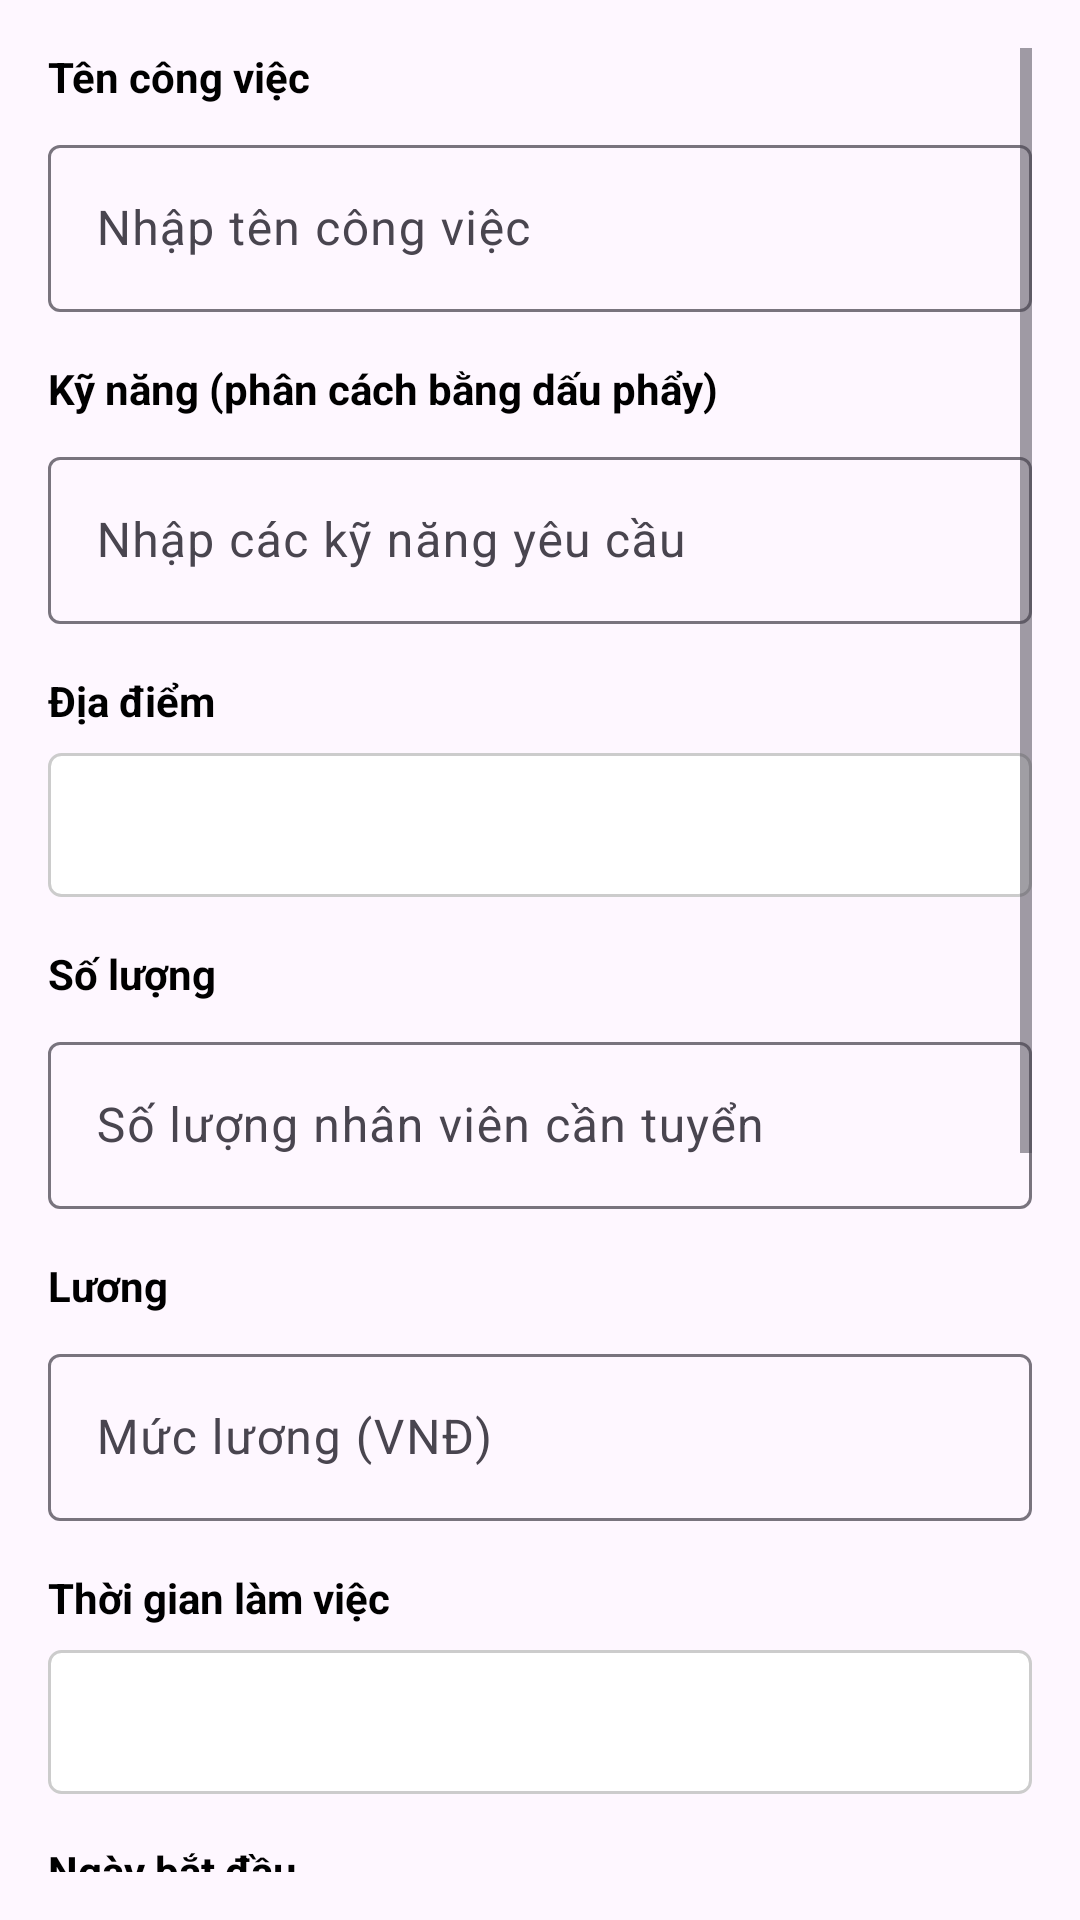

Android layout source for this screen:
<!-- AndroidManifest.xml: application theme Theme.RabotaMB -->
<!-- res/layout/fragment_job_hr_create.xml -->
<?xml version="1.0" encoding="utf-8"?>
<ScrollView xmlns:android="http://schemas.android.com/apk/res/android"
    xmlns:app="http://schemas.android.com/apk/res-auto"
    android:layout_width="match_parent"
    android:layout_height="match_parent"
    android:padding="16dp">

    <LinearLayout
        android:layout_width="match_parent"
        android:layout_height="wrap_content"
        android:orientation="vertical"
        android:spacing="16dp">

        <TextView
            android:id="@+id/labelJobName"
            android:layout_width="wrap_content"
            android:layout_height="wrap_content"
            android:text="Tên công việc"
            android:textColor="@android:color/black"
            android:textStyle="bold"
            android:layout_marginBottom="8dp"/>

        <com.google.android.material.textfield.TextInputLayout
            android:layout_width="match_parent"
            android:layout_height="wrap_content"
            android:layout_marginBottom="16dp"
            app:hintEnabled="true">

            <com.google.android.material.textfield.TextInputEditText
                android:id="@+id/editJobName"
                android:layout_width="match_parent"
                android:layout_height="wrap_content"
                android:inputType="text"
                android:hint="Nhập tên công việc"/>
        </com.google.android.material.textfield.TextInputLayout>

        <TextView
            android:id="@+id/labelJobSkills"
            android:layout_width="wrap_content"
            android:layout_height="wrap_content"
            android:text="Kỹ năng (phân cách bằng dấu phẩy)"
            android:textColor="@android:color/black"
            android:textStyle="bold"
            android:layout_marginBottom="8dp"/>

        <com.google.android.material.textfield.TextInputLayout
            android:layout_width="match_parent"
            android:layout_height="wrap_content"
            android:layout_marginBottom="16dp"
            app:hintEnabled="true"
            app:placeholderText="Ví dụ: Java, Android, Kotlin">

            <com.google.android.material.textfield.TextInputEditText
                android:id="@+id/editJobSkills"
                android:layout_width="match_parent"
                android:layout_height="wrap_content"
                android:inputType="text"
                android:hint="Nhập các kỹ năng yêu cầu"/>
        </com.google.android.material.textfield.TextInputLayout>

        <TextView
            android:id="@+id/labelJobLocation"
            android:layout_width="wrap_content"
            android:layout_height="wrap_content"
            android:text="Địa điểm"
            android:textColor="@android:color/black"
            android:textStyle="bold"
            android:layout_marginBottom="8dp"/>

        <Spinner
            android:id="@+id/spinnerJobLocation"
            android:layout_width="match_parent"
            android:layout_height="48dp"
            android:layout_marginBottom="16dp"
            android:background="@drawable/spinner_background"
            android:padding="8dp"/>

        <TextView
            android:id="@+id/labelJobQuantity"
            android:layout_width="wrap_content"
            android:layout_height="wrap_content"
            android:text="Số lượng"
            android:textColor="@android:color/black"
            android:textStyle="bold"
            android:layout_marginBottom="8dp"/>

        <com.google.android.material.textfield.TextInputLayout
            android:layout_width="match_parent"
            android:layout_height="wrap_content"
            android:layout_marginBottom="16dp"
            app:hintEnabled="true"
            app:placeholderText="Ví dụ: 5">

            <com.google.android.material.textfield.TextInputEditText
                android:id="@+id/editJobQuantity"
                android:layout_width="match_parent"
                android:layout_height="wrap_content"
                android:inputType="number"
                android:hint="Số lượng nhân viên cần tuyển"/>
        </com.google.android.material.textfield.TextInputLayout>

        <TextView
            android:id="@+id/labelJobSalary"
            android:layout_width="wrap_content"
            android:layout_height="wrap_content"
            android:text="Lương"
            android:textColor="@android:color/black"
            android:textStyle="bold"
            android:layout_marginBottom="8dp"/>

        <com.google.android.material.textfield.TextInputLayout
            android:layout_width="match_parent"
            android:layout_height="wrap_content"
            android:layout_marginBottom="16dp"
            app:hintEnabled="true"
            app:placeholderText="Ví dụ: 15000000">

            <com.google.android.material.textfield.TextInputEditText
                android:id="@+id/editJobSalary"
                android:layout_width="match_parent"
                android:layout_height="wrap_content"
                android:inputType="numberDecimal"
                android:hint="Mức lương (VNĐ)"/>
        </com.google.android.material.textfield.TextInputLayout>

        <TextView
            android:id="@+id/labelJobLevel"
            android:layout_width="wrap_content"
            android:layout_height="wrap_content"
            android:text="Thời gian làm việc"
            android:textColor="@android:color/black"
            android:textStyle="bold"
            android:layout_marginBottom="8dp"/>

        <Spinner
            android:id="@+id/spinnerJobLevel"
            android:layout_width="match_parent"
            android:layout_height="48dp"
            android:layout_marginBottom="16dp"
            android:background="@drawable/spinner_background"
            android:padding="8dp"/>

        <TextView
            android:id="@+id/labelJobStartDate"
            android:layout_width="wrap_content"
            android:layout_height="wrap_content"
            android:text="Ngày bắt đầu"
            android:textColor="@android:color/black"
            android:textStyle="bold"
            android:layout_marginBottom="8dp"/>

        <com.google.android.material.textfield.TextInputLayout
            android:layout_width="match_parent"
            android:layout_height="wrap_content"
            android:layout_marginBottom="16dp"
            app:hintEnabled="true">

            <com.google.android.material.textfield.TextInputEditText
                android:id="@+id/editJobStartDate"
                android:layout_width="match_parent"
                android:layout_height="wrap_content"
                android:focusable="false"
                android:clickable="true"
                android:hint="Chọn ngày bắt đầu"/>
        </com.google.android.material.textfield.TextInputLayout>

        <TextView
            android:id="@+id/labelJobEndDate"
            android:layout_width="wrap_content"
            android:layout_height="wrap_content"
            android:text="Ngày kết thúc"
            android:textColor="@android:color/black"
            android:textStyle="bold"
            android:layout_marginBottom="8dp"/>

        <com.google.android.material.textfield.TextInputLayout
            android:layout_width="match_parent"
            android:layout_height="wrap_content"
            android:layout_marginBottom="16dp"
            app:hintEnabled="true">

            <com.google.android.material.textfield.TextInputEditText
                android:id="@+id/editJobEndDate"
                android:layout_width="match_parent"
                android:layout_height="wrap_content"
                android:focusable="false"
                android:clickable="true"
                android:hint="Chọn ngày kết thúc"/>
        </com.google.android.material.textfield.TextInputLayout>

        <TextView
            android:id="@+id/labelJobDescription"
            android:layout_width="wrap_content"
            android:layout_height="wrap_content"
            android:text="Mô tả"
            android:textColor="@android:color/black"
            android:textStyle="bold"
            android:layout_marginBottom="8dp"/>

        <com.google.android.material.textfield.TextInputLayout
            android:layout_width="match_parent"
            android:layout_height="wrap_content"
            android:layout_marginBottom="16dp"
            app:hintEnabled="true">

            <com.google.android.material.textfield.TextInputEditText
                android:id="@+id/editJobDescription"
                android:layout_width="match_parent"
                android:layout_height="wrap_content"
                android:inputType="textMultiLine|textCapSentences"
                android:minLines="5"
                android:maxLines="10"
                android:scrollbars="vertical"
                android:gravity="top|start"
                android:padding="12dp"
                android:hint="Nhập mô tả chi tiết về công việc"
                android:importantForAutofill="no"
                android:textIsSelectable="true"
                android:focusable="true"
                android:focusableInTouchMode="true"
                android:longClickable="true"
                android:textAlignment="textStart" />

        </com.google.android.material.textfield.TextInputLayout>

        <ProgressBar
            android:id="@+id/progressBar"
            android:layout_width="wrap_content"
            android:layout_height="wrap_content"
            android:layout_gravity="center"
            android:visibility="gone"/>

        <Button
            android:id="@+id/submitButton"
            android:layout_width="match_parent"
            android:layout_height="wrap_content"
            android:text="Tạo mới"
            android:layout_marginTop="16dp"/>

    </LinearLayout>
</ScrollView>
<!-- resources referenced by this layout -->
<resources>
  <!-- drawable spinner_background (drawable) -->
  <?xml version="1.0" encoding="utf-8"?>
  <selector xmlns:android="http://schemas.android.com/apk/res/android">
      <item>
          <layer-list>
              <item>
                  <shape android:shape="rectangle">
                      <solid android:color="#FFFFFF"/>
                      <corners android:radius="4dp"/>
                      <stroke android:width="1dp" android:color="#CCCCCC"/>
                      <padding android:right="8dp" android:left="8dp"/>
                  </shape>
              </item>
              <item android:gravity="end|center_vertical">
                  <shape android:shape="rectangle">
                      <size android:width="12dp" android:height="12dp"/>
                      <solid android:color="@android:color/transparent"/>
                      <corners android:radius="2dp"/>
                  </shape>
              </item>
          </layer-list>
      </item>
  </selector>
  <style name="Theme.RabotaMB" parent="Base.Theme.RabotaMB" />
  <style name="Base.Theme.RabotaMB" parent="Theme.Material3.DayNight.NoActionBar">
          
          
      </style>
</resources>
